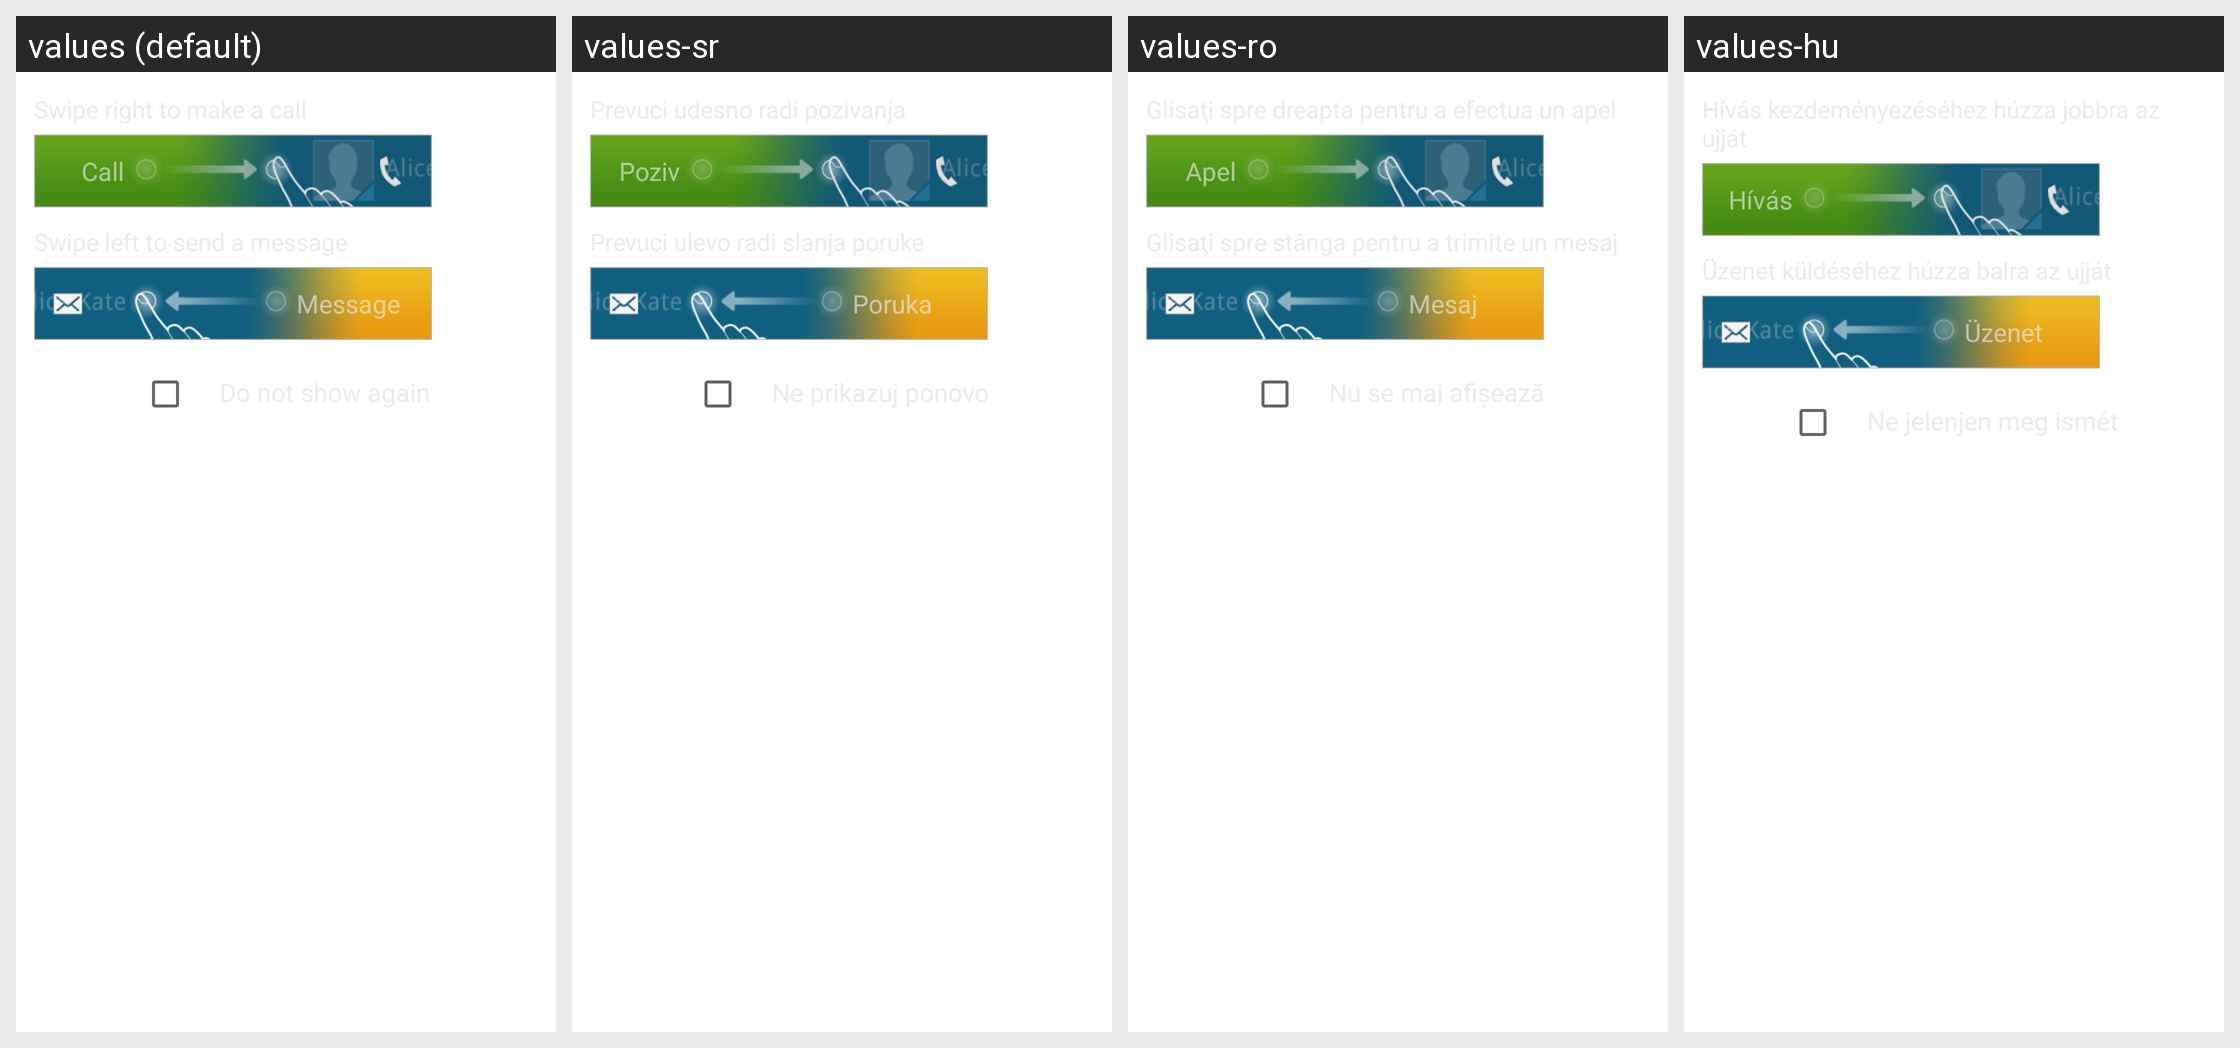

Strings drawn on this Android screen and how each of the app's shown locales translates them:
Android screen res/layout/contact_tips_dialog_fragment.xml rendered under 4 locales, left to right: values (default), values-sr, values-ro, values-hu. Device: Nexus 5 (rendered at 1080×1920; each locale shown at half size, 540×960, under a caption strip naming it); theme Theme.MaterialComponents.DayNight.NoActionBar.
Other locales in the repository, not shown: values-bg, values-cs, values-da, values-de, values-el, values-en-rUS, values-es, values-es-rES, values-es-rUS, values-et, values-fi, values-fr, values-ga, values-hr, values-is, values-it, values-kk, values-ko, values-lt, values-lv, values-mk, values-nb, values-nl, values-pl, values-pt, values-pt-rBR, values-pt-rPT, values-ru, values-sk, values-sl, values-sv, values-tr, values-uk, values-uz.
Strings drawn on this screen, with the default value and each locale's value (text and hints the layout hard-codes, and strings that could not be matched under every locale, appear in the picture but are not listed):

call
  values: Call
  values-sr: Poziv
  values-ro: Apel
  values-hu: Hívás

message
  values: Message
  values-sr: Poruka
  values-ro: Mesaj
  values-hu: Üzenet
